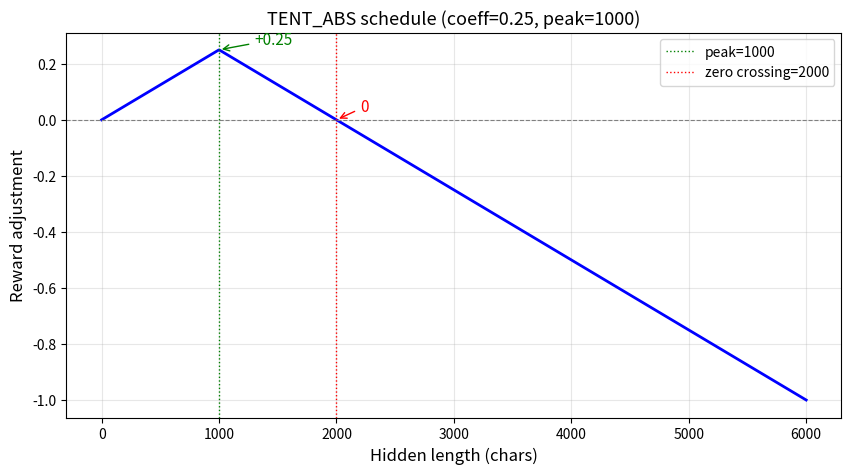

Write Python code to recreate this figure. (Note: this script raises an exception after producing the figure.)
"""Plot the TENT_ABS hidden reward schedule for visual verification."""

import matplotlib.pyplot as plt
import numpy as np

COEFFICIENT = 0.25
PEAK_CHARS = 1000

hidden_lengths = np.linspace(0, 6000, 1000)
rewards = COEFFICIENT * (1 - np.abs(hidden_lengths - PEAK_CHARS) / PEAK_CHARS)

fig, ax = plt.subplots(figsize=(10, 5))
ax.plot(hidden_lengths, rewards, "b-", linewidth=2)
ax.axhline(y=0, color="gray", linestyle="--", linewidth=0.8)
ax.axvline(x=PEAK_CHARS, color="green", linestyle=":", linewidth=1, label=f"peak={PEAK_CHARS}")
ax.axvline(x=2 * PEAK_CHARS, color="red", linestyle=":", linewidth=1, label=f"zero crossing={2*PEAK_CHARS}")

# Annotate key points
ax.annotate(f"+{COEFFICIENT}", xy=(PEAK_CHARS, COEFFICIENT), fontsize=11,
            xytext=(PEAK_CHARS + 300, COEFFICIENT + 0.02),
            arrowprops=dict(arrowstyle="->", color="green"), color="green")
ax.annotate("0", xy=(2 * PEAK_CHARS, 0), fontsize=11,
            xytext=(2 * PEAK_CHARS + 200, 0.03),
            arrowprops=dict(arrowstyle="->", color="red"), color="red")

ax.set_xlabel("Hidden length (chars)", fontsize=12)
ax.set_ylabel("Reward adjustment", fontsize=12)
ax.set_title(f"TENT_ABS schedule (coeff={COEFFICIENT}, peak={PEAK_CHARS})", fontsize=13)
ax.legend(fontsize=10)
ax.grid(True, alpha=0.3)

out_path = "claude_plots/tent_abs_hidden_reward.png"
fig.savefig(out_path, dpi=150, bbox_inches="tight")
print(f"Saved to {out_path}")
